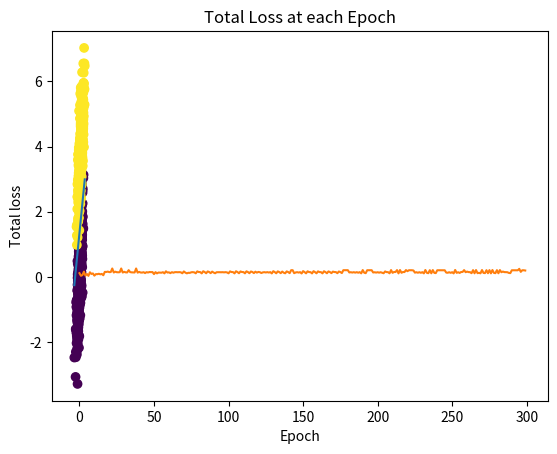

The matplotlib source for this figure:
import numpy as np
from matplotlib import pyplot as plt


def data_generation(num_observations=500, seed=12):
    np.random.seed(seed)

    x1 = np.random.multivariate_normal([0, 0], [[1, .75], [.75, 1]], num_observations)
    x2 = np.random.multivariate_normal([1, 4], [[1, .75], [.75, 1]], num_observations)

    X = np.vstack((x1, x2)).astype(np.float32)
    Y = np.hstack((-np.ones(num_observations), np.ones(num_observations)))

    return X, Y


class Perceptron:

    def __init__(self, max_iterations=30, learning_rate=1.):
        self.max_iterations = max_iterations
        self.learning_rate = learning_rate
        self.errors = []
        self.w = None
        self.x = None
        self.y = None

    def fit(self, x=np.array([]), y=np.array([])):
        x = np.hstack([np.ones([x.shape[0], 1]), x])
        w = np.zeros(x.shape[1])

        for i in range(self.max_iterations):
            total_error = 0
            for xi, yi in zip(x, y):
                if np.dot(w, xi) * yi <= 0:
                    total_error += (np.dot(w, xi)*yi)
                    w = w + self.learning_rate * yi * xi
            self.errors.append(-total_error)
        self.w = w
        self.x = x
        self.y = y
        return self.w

    def plot(self):
        if self.x is None:
            print('Haven\'t fitted yet!!')
            return
        elif self.x.shape[1] != 3:
            print('Unsupported dimension number!')
            return

        plt.scatter(self.x[:, 1], self.x[:, 2], c=self.y)
        x_range = np.array([self.x[:, 1].min(), self.x[:, 1].max()])
        y_range = -self.w[0] / self.w[2] - self.w[1] / self.w[2] * x_range
        plt.plot(x_range, y_range)
        plt.show()

    def plot_errors(self):
        if self.x is None:
            print('Haven\'t fitted yet!!')
            return

        plt.plot(self.errors)
        plt.xlabel('Epoch')
        plt.ylabel('Total loss')
        plt.title('Total Loss at each Epoch')
        plt.show()


if __name__ == '__main__':
    x, y = data_generation()
    classifier = Perceptron(max_iterations=300, learning_rate=0.01)
    classifier.fit(x, y)
    classifier.plot()
    classifier.plot_errors()

